Run: headless pygame with SDL's dummy video driver; simulated clock (each Clock.tick advances the game by its frame time, no real sleeping); random seed 0; keys injected as events and as key.get_pressed() state; no mouse input.
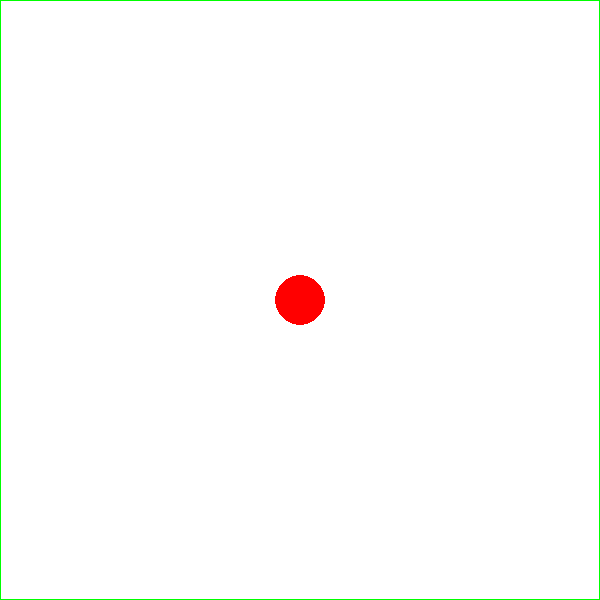
Frame 1 of 4 · flips 1–60 · no input
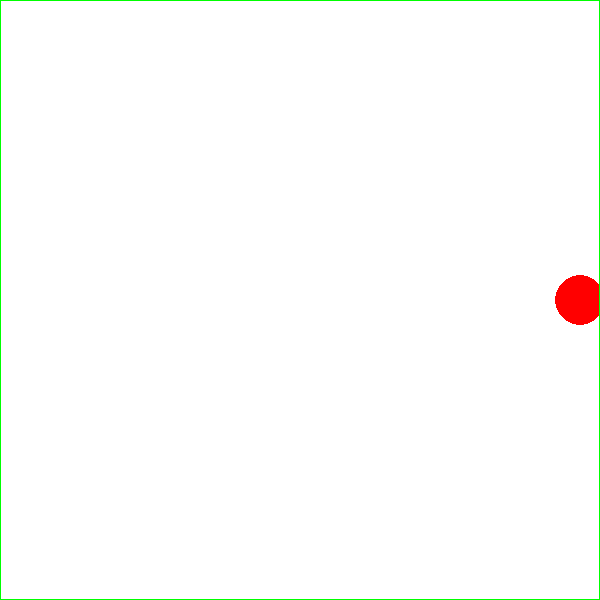
Frame 2 of 4 · flips 61–180 · tapped SPACE, RETURN · held RIGHT (→), D
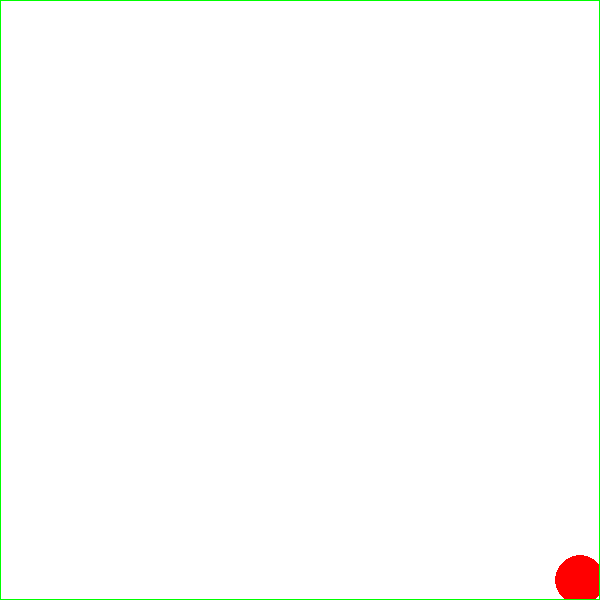
Frame 3 of 4 · flips 181–300 · held DOWN (↓), S
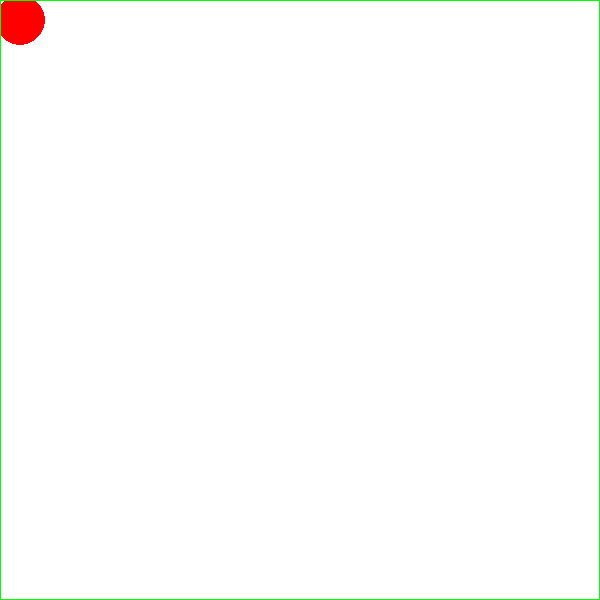
Frame 4 of 4 · flips 301–420 · held LEFT (←), A, UP (↑), W

The pygame program that drew these frames:

import pygame

def do_nice_outlines(surface):
    color = (0, 255, 0)  # green
    # draw a rectangle
    pygame.draw.rect(surface, color, pygame.Rect(0, -9, 600, 10))
    pygame.draw.rect(surface, color, pygame.Rect(-9, 1, 10, 600))
    pygame.draw.rect(surface, color, pygame.Rect(599, 1, 10, 599))
    pygame.draw.rect(surface, color, pygame.Rect(0, 599, 600, 10))

pygame.init()
screen = pygame.display.set_mode((600, 600))  # resolution
done = False  # for while loop in game
x = 300  # starting position on x/y axis
y = 300

clock = pygame.time.Clock()  # store ticks
radius = 25  # radius of the ball

while not done:
    for event in pygame.event.get():
        if event.type == pygame.QUIT:  # Exiting
            done = True

    pressed = pygame.key.get_pressed()  # Movement
    if pressed[pygame.K_UP] and y - radius > 0:  # Check upper boundary
        y -= 20
    if pressed[pygame.K_DOWN] and y + radius < 600:  # Check lower boundary
        y += 20
    if pressed[pygame.K_LEFT] and x - radius > 0:  # Check left boundary
        x -= 20
    if pressed[pygame.K_RIGHT] and x + radius < 600:  # Check right boundary
        x += 20

    screen.fill((255, 255, 255))  # filling white
    color = (255, 0, 0)  # red color
    pygame.draw.circle(screen, color, (x, y), radius)  # Draw the ball
    do_nice_outlines(screen)
    pygame.display.flip()
    clock.tick(60)

pygame.quit()
